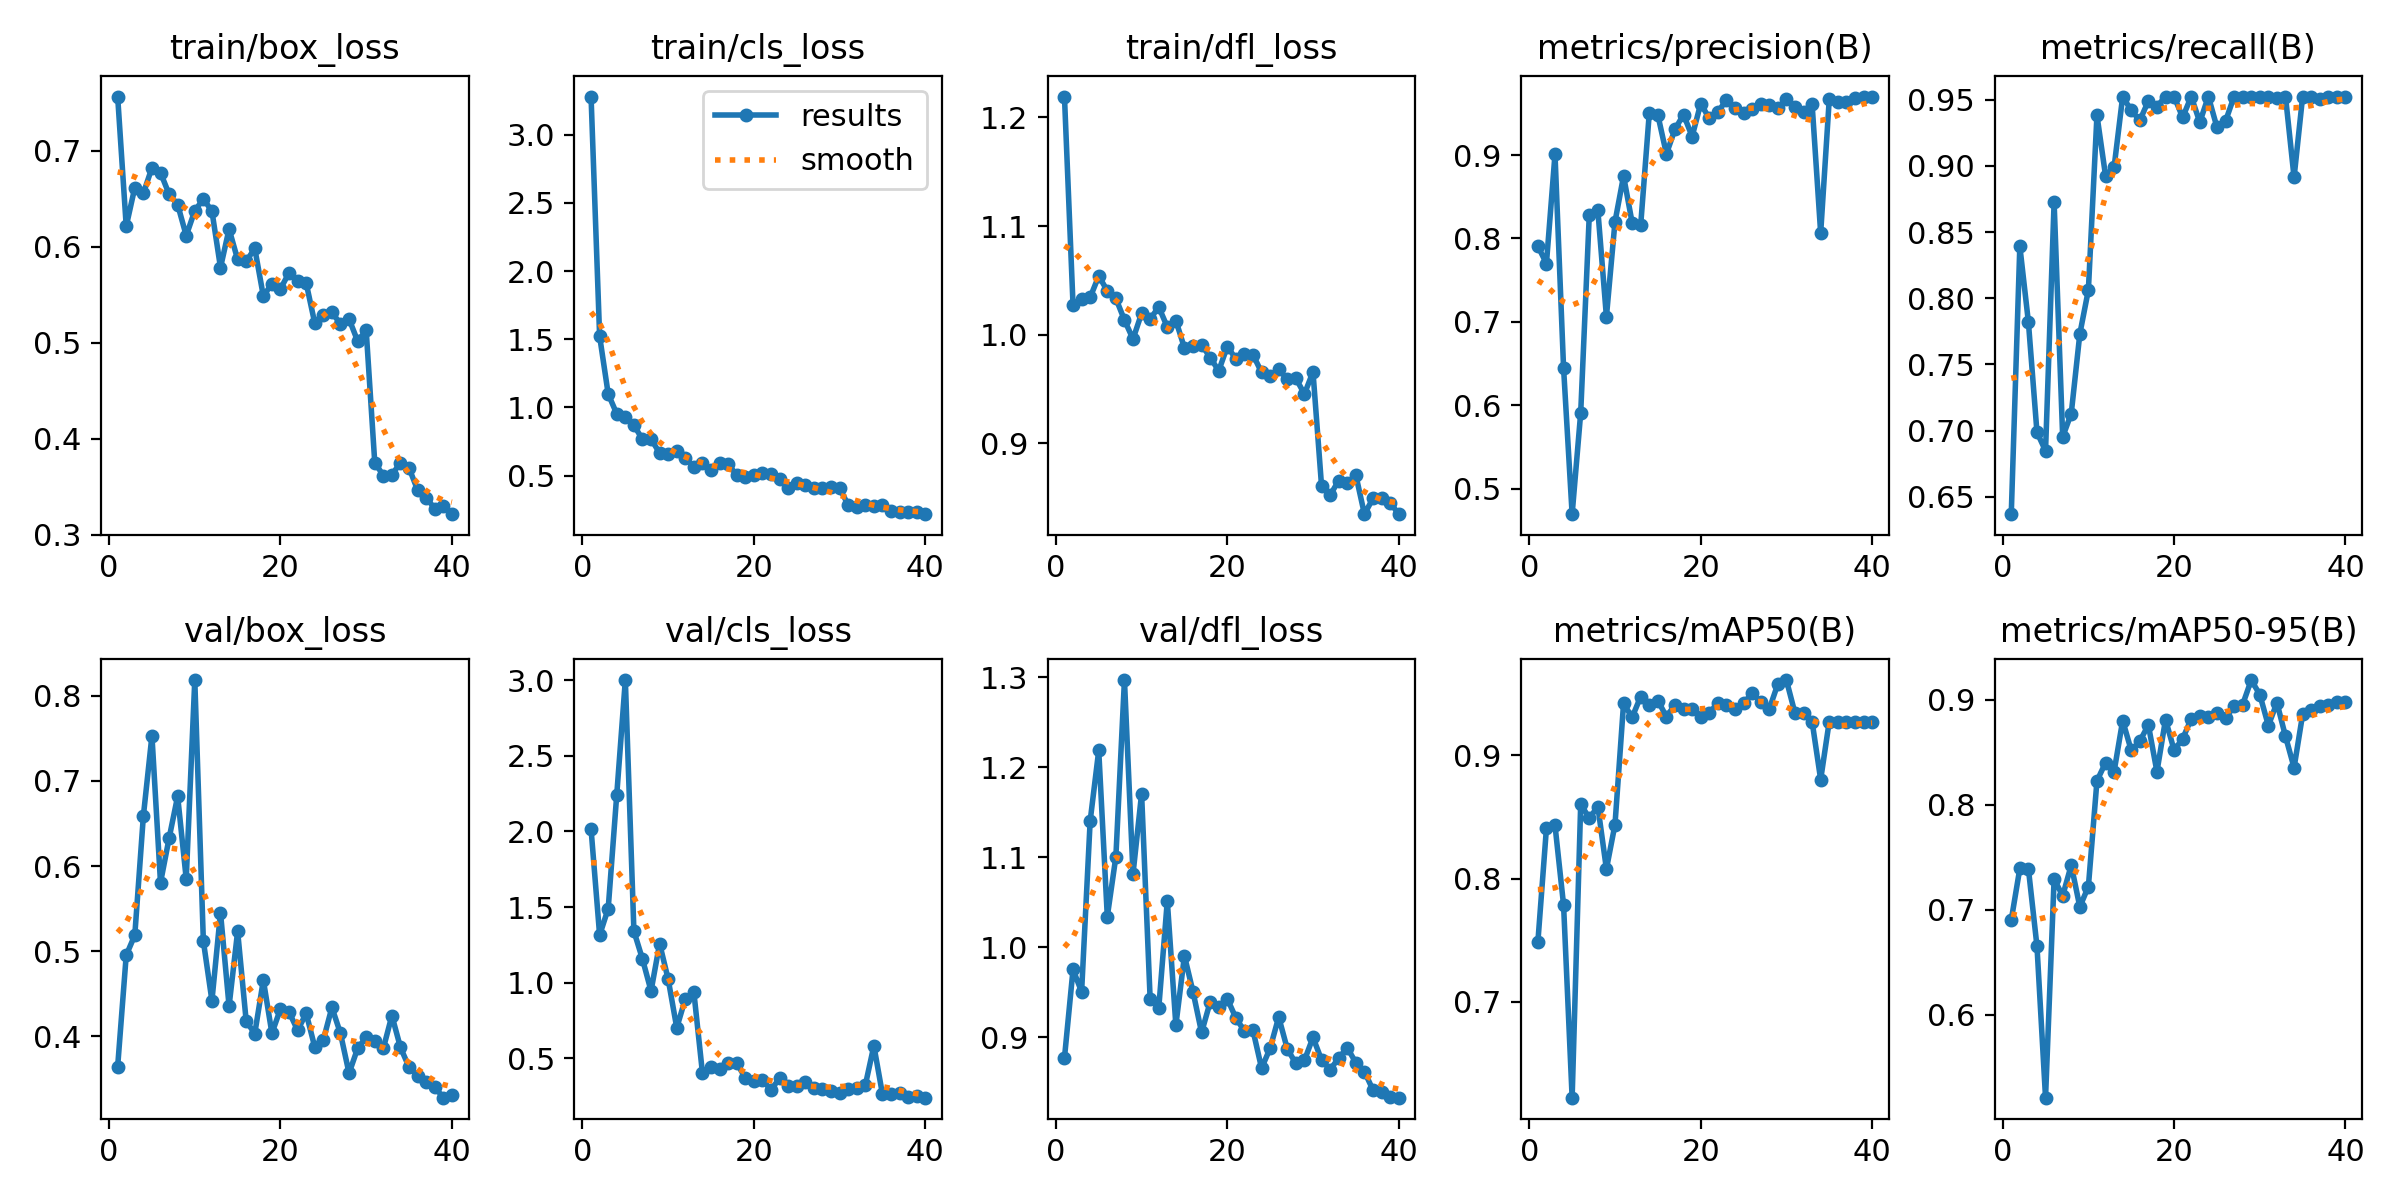

The data file committed next to this chart (first rows):
epoch, time, train/box_loss, train/cls_loss, train/dfl_loss, metrics/precision(B), metrics/recall(B), metrics/mAP50(B), metrics/mAP50-95(B), val/box_loss, val/cls_loss, val/dfl_loss, lr/pg0, lr/pg1, lr/pg2
1, 23.4, 0.7563, 3.279, 1.219, 0.791, 0.6369, 0.7484, 0.6902, 0.3642, 2.016, 0.8772, 0.0001727, 0.0001727, 0.0001727
2, 31.09, 0.6213, 1.522, 1.028, 0.7699, 0.8394, 0.8408, 0.7394, 0.4951, 1.315, 0.9755, 0.0003457, 0.0003457, 0.0003457
3, 37.89, 0.6616, 1.099, 1.033, 0.9011, 0.7821, 0.8433, 0.7391, 0.5187, 1.49, 0.9507, 0.0005098, 0.0005098, 0.0005098
4, 44.95, 0.6557, 0.953, 1.034, 0.6449, 0.6988, 0.7786, 0.6654, 0.6587, 2.244, 1.141, 0.0006648, 0.0006648, 0.0006648
5, 51.76, 0.6821, 0.9329, 1.054, 0.4694, 0.6848, 0.6221, 0.5211, 0.7532, 3, 1.219, 0.0008108, 0.0008108, 0.0008108
6, 58.65, 0.6771, 0.8687, 1.04, 0.5911, 0.8726, 0.8606, 0.7293, 0.5804, 1.341, 1.034, 0.0007965, 0.0007965, 0.0007965
7, 65.68, 0.6547, 0.7669, 1.033, 0.8281, 0.6953, 0.8489, 0.7133, 0.6325, 1.157, 1.101, 0.000774, 0.000774, 0.000774
8, 72.37, 0.6439, 0.7685, 1.014, 0.8339, 0.713, 0.8586, 0.7426, 0.682, 0.9459, 1.297, 0.0007515, 0.0007515, 0.0007515
9, 79.91, 0.6116, 0.6654, 0.9961, 0.7063, 0.773, 0.8078, 0.7028, 0.585, 1.259, 1.082, 0.000729, 0.000729, 0.000729
10, 86.38, 0.6374, 0.6595, 1.02, 0.82, 0.8063, 0.8439, 0.7222, 0.8186, 1.023, 1.171, 0.0007065, 0.0007065, 0.0007065
11, 93.79, 0.6496, 0.6808, 1.014, 0.875, 0.9383, 0.9422, 0.8228, 0.5119, 0.7026, 0.9424, 0.000684, 0.000684, 0.000684
12, 100.3, 0.6372, 0.627, 1.026, 0.819, 0.8927, 0.9309, 0.8401, 0.4417, 0.894, 0.9322, 0.0006615, 0.0006615, 0.0006615
13, 107.8, 0.5783, 0.5638, 1.007, 0.8163, 0.8991, 0.9479, 0.8317, 0.5452, 0.9358, 1.052, 0.000639, 0.000639, 0.000639
14, 114.3, 0.6184, 0.5963, 1.013, 0.9502, 0.9524, 0.9411, 0.8803, 0.4354, 0.4025, 0.9136, 0.0006165, 0.0006165, 0.0006165
15, 122, 0.5867, 0.5431, 0.9878, 0.9481, 0.9419, 0.9446, 0.8518, 0.5232, 0.4452, 0.9907, 0.000594, 0.000594, 0.000594
16, 128.6, 0.5848, 0.5893, 0.9893, 0.9014, 0.9344, 0.9315, 0.8607, 0.4175, 0.4324, 0.9508, 0.0005715, 0.0005715, 0.0005715
17, 136, 0.5982, 0.5828, 0.991, 0.9311, 0.949, 0.9411, 0.8761, 0.4031, 0.4691, 0.9056, 0.000549, 0.000549, 0.000549
18, 142.7, 0.5485, 0.5048, 0.979, 0.9486, 0.9448, 0.9376, 0.8315, 0.466, 0.4711, 0.9393, 0.0005265, 0.0005265, 0.0005265
19, 150.3, 0.5614, 0.4919, 0.9668, 0.9223, 0.9524, 0.9376, 0.8812, 0.4033, 0.3696, 0.9341, 0.000504, 0.000504, 0.000504
20, 157.2, 0.5562, 0.5069, 0.9891, 0.9616, 0.9524, 0.9309, 0.8521, 0.4322, 0.3536, 0.943, 0.0004815, 0.0004815, 0.0004815
21, 164.6, 0.5728, 0.5184, 0.9778, 0.9442, 0.9366, 0.9345, 0.8629, 0.4284, 0.3573, 0.9217, 0.000459, 0.000459, 0.000459
22, 172.1, 0.5648, 0.5098, 0.9818, 0.9514, 0.9524, 0.9427, 0.882, 0.4069, 0.293, 0.907, 0.0004365, 0.0004365, 0.0004365
23, 179.2, 0.5621, 0.4759, 0.9816, 0.9662, 0.933, 0.9411, 0.8847, 0.4268, 0.3692, 0.9078, 0.000414, 0.000414, 0.000414
24, 186.9, 0.5203, 0.4076, 0.9654, 0.9567, 0.9524, 0.9376, 0.8836, 0.3872, 0.3192, 0.8659, 0.0003916, 0.0003916, 0.0003916
25, 193.7, 0.5287, 0.4448, 0.962, 0.9503, 0.9292, 0.9422, 0.8877, 0.3957, 0.3194, 0.8881, 0.0003691, 0.0003691, 0.0003691
26, 201.3, 0.5315, 0.4299, 0.9681, 0.9554, 0.9337, 0.9505, 0.8823, 0.4338, 0.3465, 0.9227, 0.0003466, 0.0003466, 0.0003466
27, 207.9, 0.5196, 0.4126, 0.9591, 0.9611, 0.9524, 0.9438, 0.8941, 0.4032, 0.3031, 0.8873, 0.0003241, 0.0003241, 0.0003241
28, 215.4, 0.5248, 0.4113, 0.9599, 0.9595, 0.9524, 0.9376, 0.8955, 0.3565, 0.2993, 0.8712, 0.0003016, 0.0003016, 0.0003016
29, 222.1, 0.5018, 0.418, 0.9455, 0.9561, 0.9524, 0.958, 0.9188, 0.3856, 0.2839, 0.8747, 0.0002791, 0.0002791, 0.0002791
30, 229.7, 0.5129, 0.4084, 0.9658, 0.967, 0.9524, 0.9612, 0.9051, 0.3987, 0.2736, 0.9, 0.0002566, 0.0002566, 0.0002566
31, 238.4, 0.3752, 0.2855, 0.8608, 0.958, 0.9524, 0.9344, 0.8754, 0.394, 0.2967, 0.875, 0.0002341, 0.0002341, 0.0002341
32, 245, 0.3617, 0.2699, 0.8524, 0.9514, 0.951, 0.9344, 0.8973, 0.3857, 0.3036, 0.8643, 0.0002116, 0.0002116, 0.0002116
33, 252.3, 0.3626, 0.2855, 0.8658, 0.9611, 0.9524, 0.9275, 0.8652, 0.4242, 0.3228, 0.8772, 0.0001891, 0.0001891, 0.0001891
34, 258.9, 0.3751, 0.2767, 0.864, 0.8066, 0.8913, 0.8804, 0.8354, 0.3868, 0.5838, 0.8885, 0.0001666, 0.0001666, 0.0001666
35, 266.1, 0.3696, 0.2875, 0.8709, 0.9667, 0.9524, 0.9275, 0.8862, 0.3636, 0.2646, 0.872, 0.0001441, 0.0001441, 0.0001441
36, 272.7, 0.3467, 0.2385, 0.835, 0.9635, 0.9524, 0.9275, 0.8902, 0.3536, 0.2635, 0.8622, 0.0001216, 0.0001216, 0.0001216
37, 279.8, 0.3388, 0.233, 0.8493, 0.9637, 0.9507, 0.9275, 0.8944, 0.3458, 0.2705, 0.8417, 9.9081e-05, 9.9081e-05, 9.9081e-05
38, 286.2, 0.3272, 0.2343, 0.8498, 0.9681, 0.9524, 0.9275, 0.895, 0.3403, 0.2486, 0.8396, 7.65832e-05, 7.65832e-05, 7.65832e-05
39, 293.5, 0.3297, 0.2326, 0.8456, 0.9702, 0.9524, 0.9275, 0.8979, 0.3277, 0.2493, 0.8341, 5.40855e-05, 5.40855e-05, 5.40855e-05
40, 300, 0.3215, 0.2177, 0.8349, 0.9692, 0.9524, 0.9275, 0.8979, 0.331, 0.2409, 0.8331, 3.15878e-05, 3.15878e-05, 3.15878e-05
